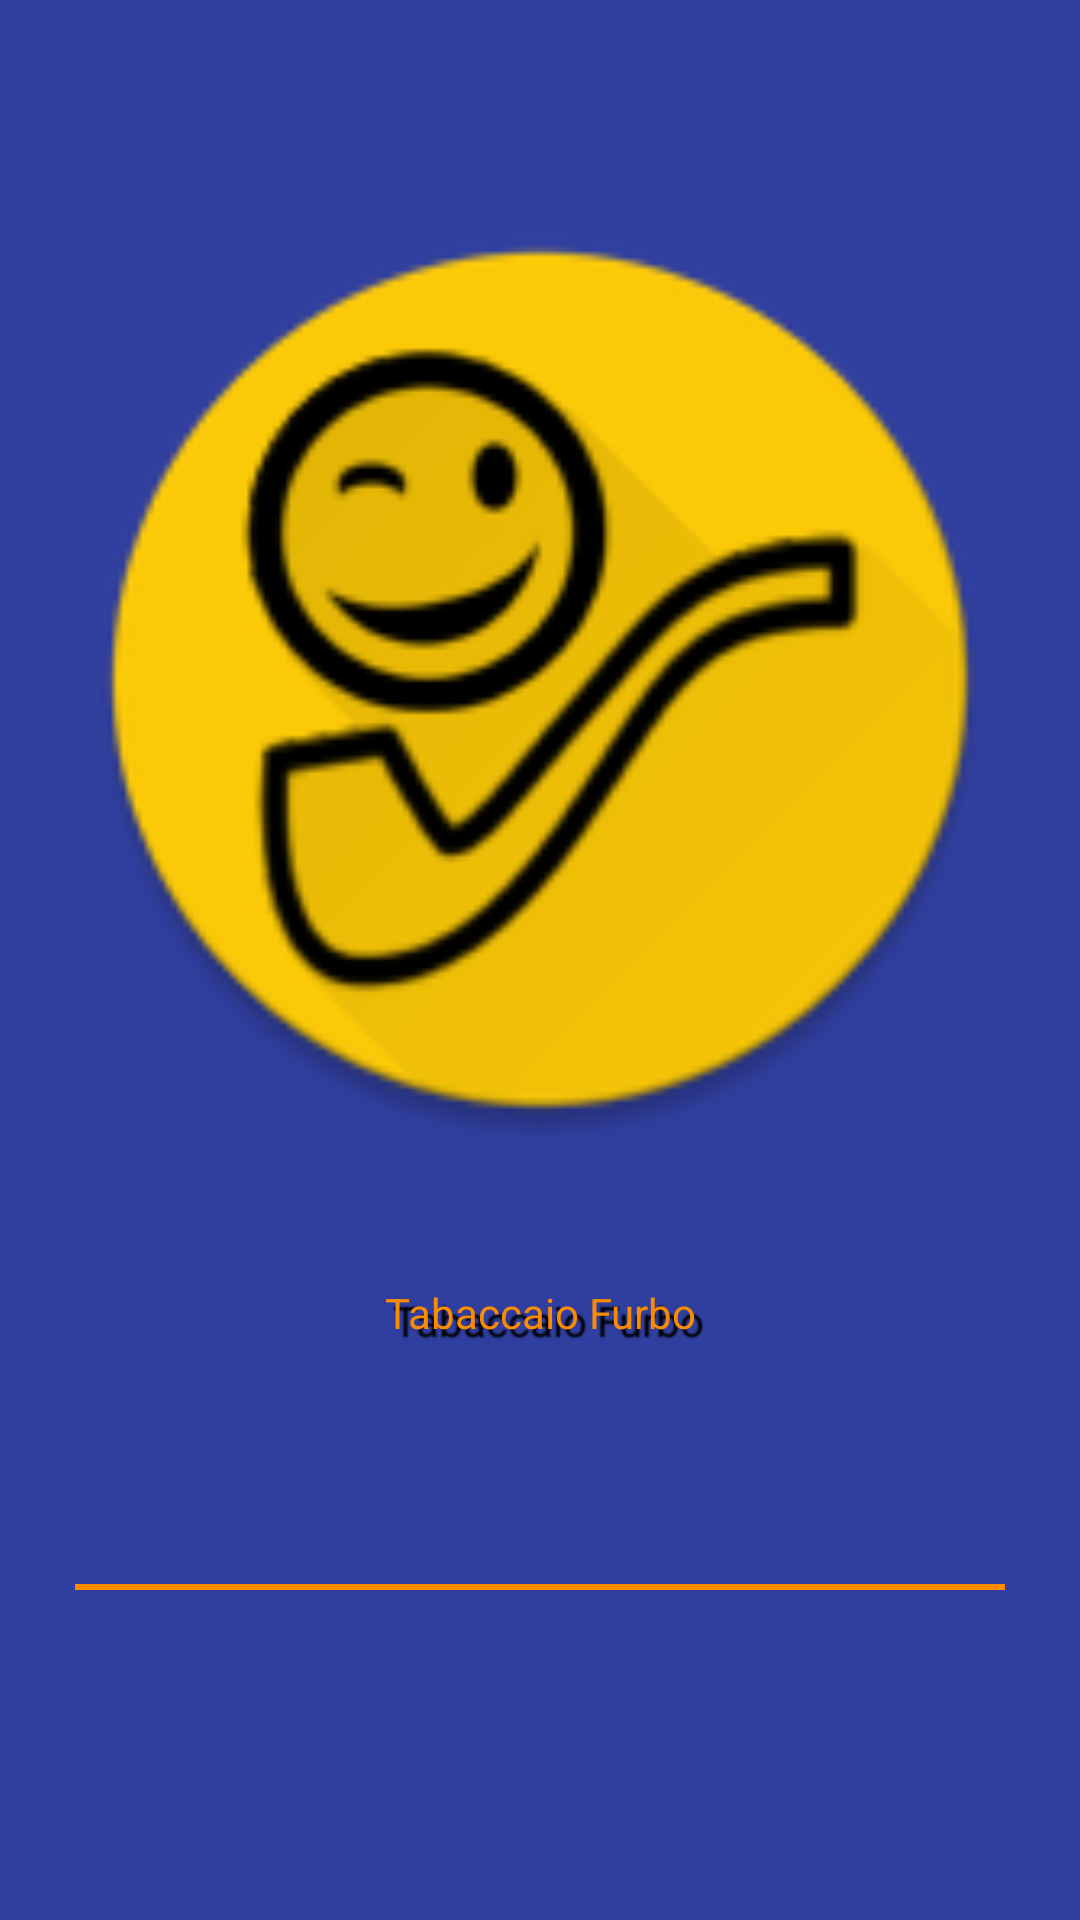

Android layout source for this screen:
<!-- AndroidManifest.xml: application theme AppTheme -->
<!-- res/layout/header_drawer.xml -->
<?xml version="1.0" encoding="utf-8"?>
<LinearLayout xmlns:android="http://schemas.android.com/apk/res/android"
    android:id="@+id/header_layout"
    android:orientation="vertical"
    android:layout_width="match_parent"
    android:layout_height="150dp"
    android:background="@color/colorPrimaryDark"
    android:gravity="bottom"
    android:paddingTop="25dp"
    android:paddingLeft="25dp"
    android:paddingRight="25dp"
    android:paddingBottom="10dp">
    <ImageView
        android:layout_width="match_parent"
        android:layout_height="wrap_content"
        android:layout_weight="0.5"
        android:src="@mipmap/ic_launcher"/>
    <TextView
        android:id="@+id/drawer_title"
        android:layout_width="match_parent"
        android:layout_height="wrap_content"
        android:text="@string/app_name"
        android:layout_weight="0.1"
        android:textColor="@color/splashTextColor"
        android:shadowDx="8"
        android:shadowDy="8"
        android:shadowRadius="1"
        android:shadowColor="@color/splashTextShadowColor"
        android:textAlignment="center" />
    <View
        android:layout_width="match_parent"
        android:layout_height="2dp"
        android:background="@color/splashTextColor"
        android:shadowColor="@color/splashTextShadowColor"
        android:layout_marginTop="10dp"
        android:layout_marginBottom="10dp" />
    <TextView
        android:id="@+id/drawer_user_info"
        android:layout_width="match_parent"
        android:layout_height="wrap_content"
        android:layout_weight="0.1"
        android:textColor="@color/splashTextColor"
        android:shadowDx="8"
        android:shadowDy="8"
        android:shadowRadius="1"
        android:shadowColor="@color/splashTextShadowColor"
        android:textAlignment="center"/>

</LinearLayout>
<!-- resources referenced by this layout -->
<resources>
  <color name="colorPrimaryDark">#303F9F</color>
  <color name="splashTextColor">#fb8c00</color>
  <color name="splashTextShadowColor">#000000</color>
  <!-- mipmap ic_launcher: png bitmap (mipmap-hdpi, 5384 bytes) -->
  <string name="app_name">Tabaccaio Furbo</string>
  <style name="AppTheme" parent="Theme.AppCompat.Light.DarkActionBar">
          
          <item name="colorPrimary">@color/colorPrimary</item>
          <item name="colorPrimaryDark">@color/colorPrimaryDark</item>
          <item name="colorAccent">@color/colorAccent</item>
  
      </style>
  <color name="colorPrimary">#3F51B5</color>
  <color name="colorAccent">#FF4081</color>
</resources>
